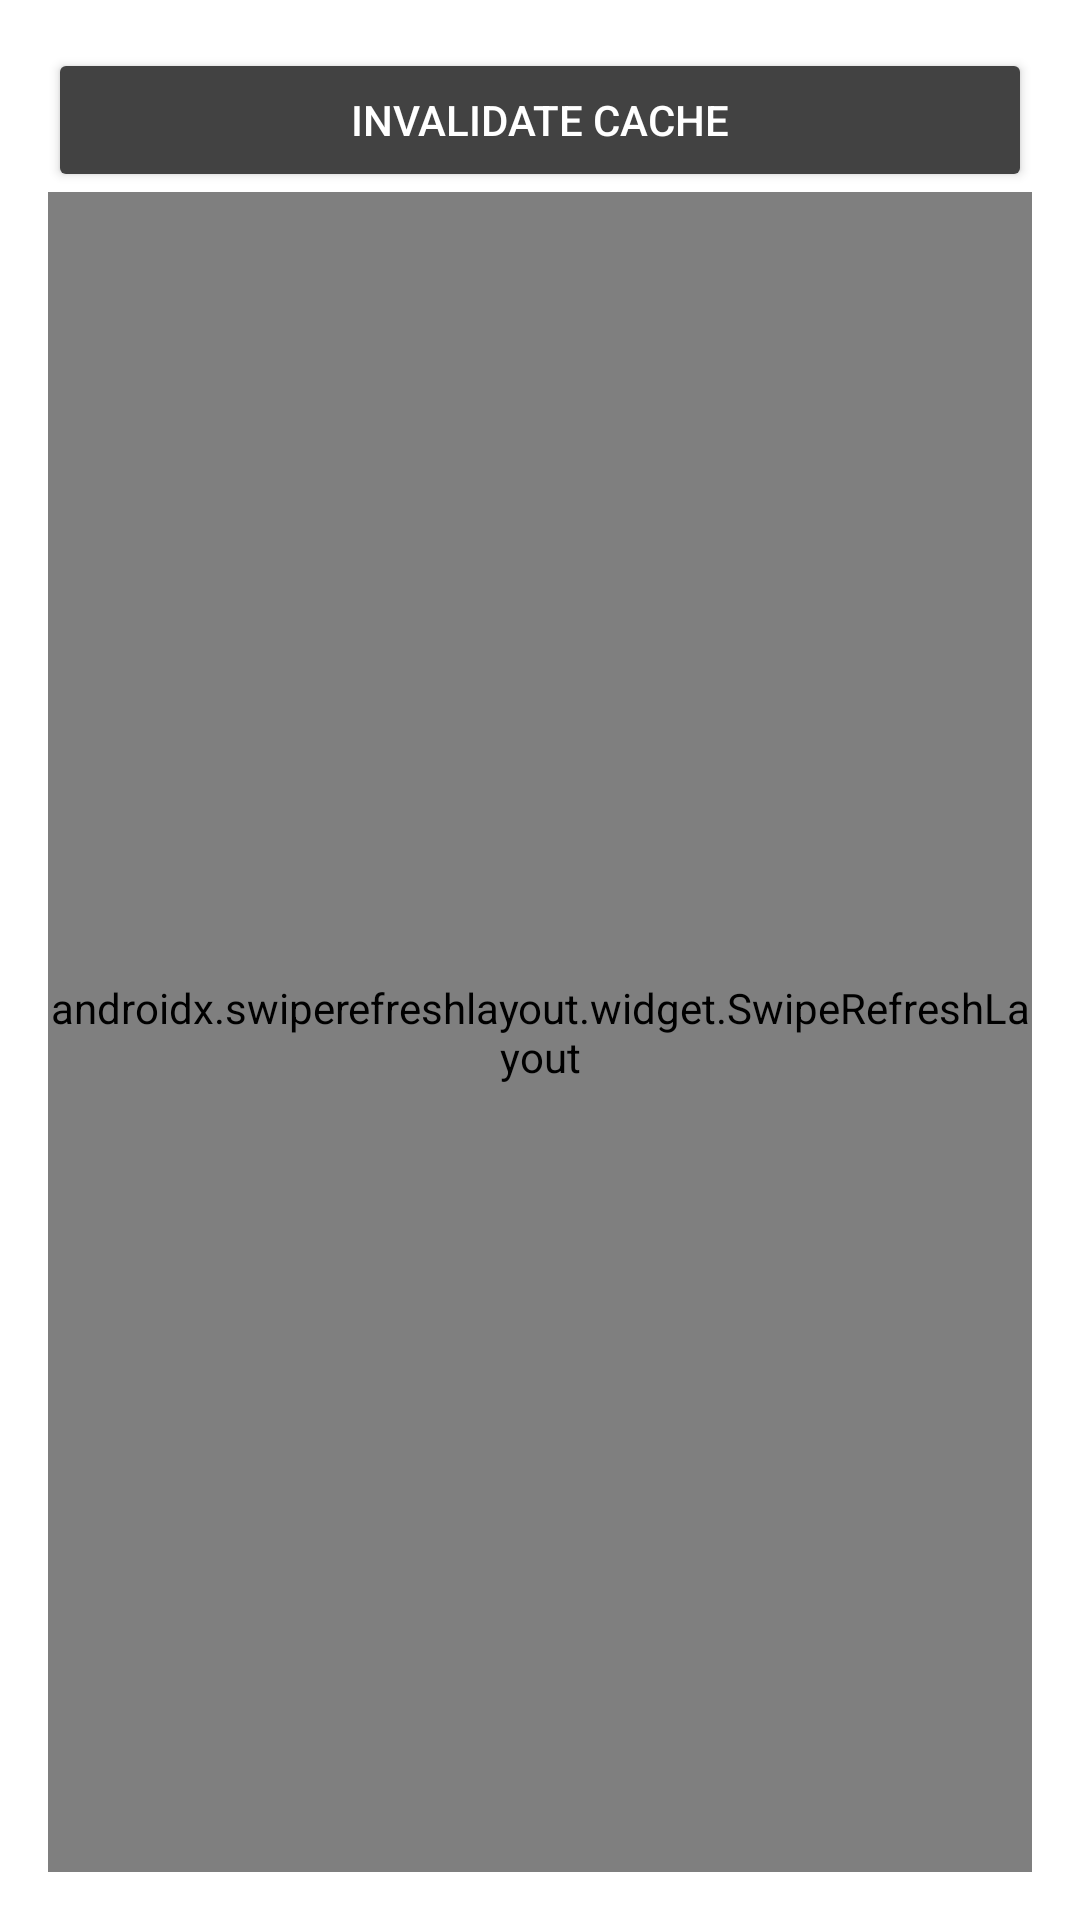

Here is an Android app screen rendered from its layout file. Give the layout XML and the strings, colors and styles it references.
<!-- AndroidManifest.xml: activity theme Theme.ImageCacheX -->
<!-- res/layout/activity_main.xml -->
<?xml version="1.0" encoding="utf-8"?>
<LinearLayout xmlns:android="http://schemas.android.com/apk/res/android"
    xmlns:app="http://schemas.android.com/apk/res-auto"
    xmlns:tools="http://schemas.android.com/tools"
    android:layout_width="match_parent"
    android:layout_height="match_parent"
    android:gravity="center"
    android:background="@color/white"
    android:orientation="vertical"
    android:padding="16dp"
    tools:context="com.tta.imagecachex.presentation.kotlin.MainActivity">

    <Button
        android:id="@+id/clearBtn"
        android:backgroundTint="@color/cardview_dark_background"
        android:textColor="@color/white"
        android:layout_width="match_parent"
        android:layout_height="wrap_content"
        android:text="@string/clear_cache" />

    <androidx.swiperefreshlayout.widget.SwipeRefreshLayout
        android:id="@+id/swipeRefreshLayout"
        android:layout_width="match_parent"
        android:layout_height="match_parent"
        android:orientation="vertical">

        <androidx.recyclerview.widget.RecyclerView
            android:paddingTop="30dp"
            android:id="@+id/main_image_recycler_view"
            android:layout_width="match_parent"
            android:layout_height="match_parent"
            android:clipToPadding="false"
            android:paddingBottom="30dp"
            app:layoutManager="androidx.recyclerview.widget.LinearLayoutManager"
            app:layout_constraintTop_toBottomOf="@+id/appBarLayout"
            tools:itemCount="100"
            tools:listitem="@layout/image_main_item_view" />
    </androidx.swiperefreshlayout.widget.SwipeRefreshLayout>

</LinearLayout>
<!-- res/layout/image_main_item_view.xml (included above) -->
<?xml version="1.0" encoding="utf-8"?>
<RelativeLayout xmlns:android="http://schemas.android.com/apk/res/android"
    xmlns:app="http://schemas.android.com/apk/res-auto"
    xmlns:tools="http://schemas.android.com/tools"
    android:id="@+id/layout_archive"
    android:layout_marginBottom="10dp"
    android:layout_width="match_parent"
    android:layout_height="100dp">

    <androidx.appcompat.widget.AppCompatImageView
        android:id="@+id/imageViewMain"
        android:layout_width="match_parent"
        android:layout_centerHorizontal="true"
        android:layout_height="match_parent"
        android:layout_gravity="center_vertical"
        app:layout_constraintBottom_toBottomOf="parent"
        app:layout_constraintStart_toStartOf="parent"
        app:layout_constraintTop_toTopOf="parent"
        tools:srcCompat="@drawable/image_loading" />

    <androidx.appcompat.widget.AppCompatTextView
        android:id="@+id/textViewId"
        android:layout_width="wrap_content"
        android:paddingHorizontal="20dp"
        android:layout_height="wrap_content"
        android:text="id"
        android:textStyle="bold"
        android:layout_centerHorizontal="true"
        android:background="@color/cardview_shadow_start_color"
        style="@style/ShapeAppearance.Material3.Corner.Large"
        android:textColor="@color/white"
        android:layout_alignParentBottom="true"
        android:gravity="center"/>


</RelativeLayout>
<!-- resources referenced by this layout -->
<resources>
  <string name="clear_cache">Invalidate Cache</string>
  <style name="Theme.ImageCacheX" parent="Theme.AppCompat.Light.NoActionBar" />
  <!-- not gathered from this repository: default colours our renderer supplied (Android Studio template values) -->
  <color name="white">#FFFFFFFF</color>
</resources>
